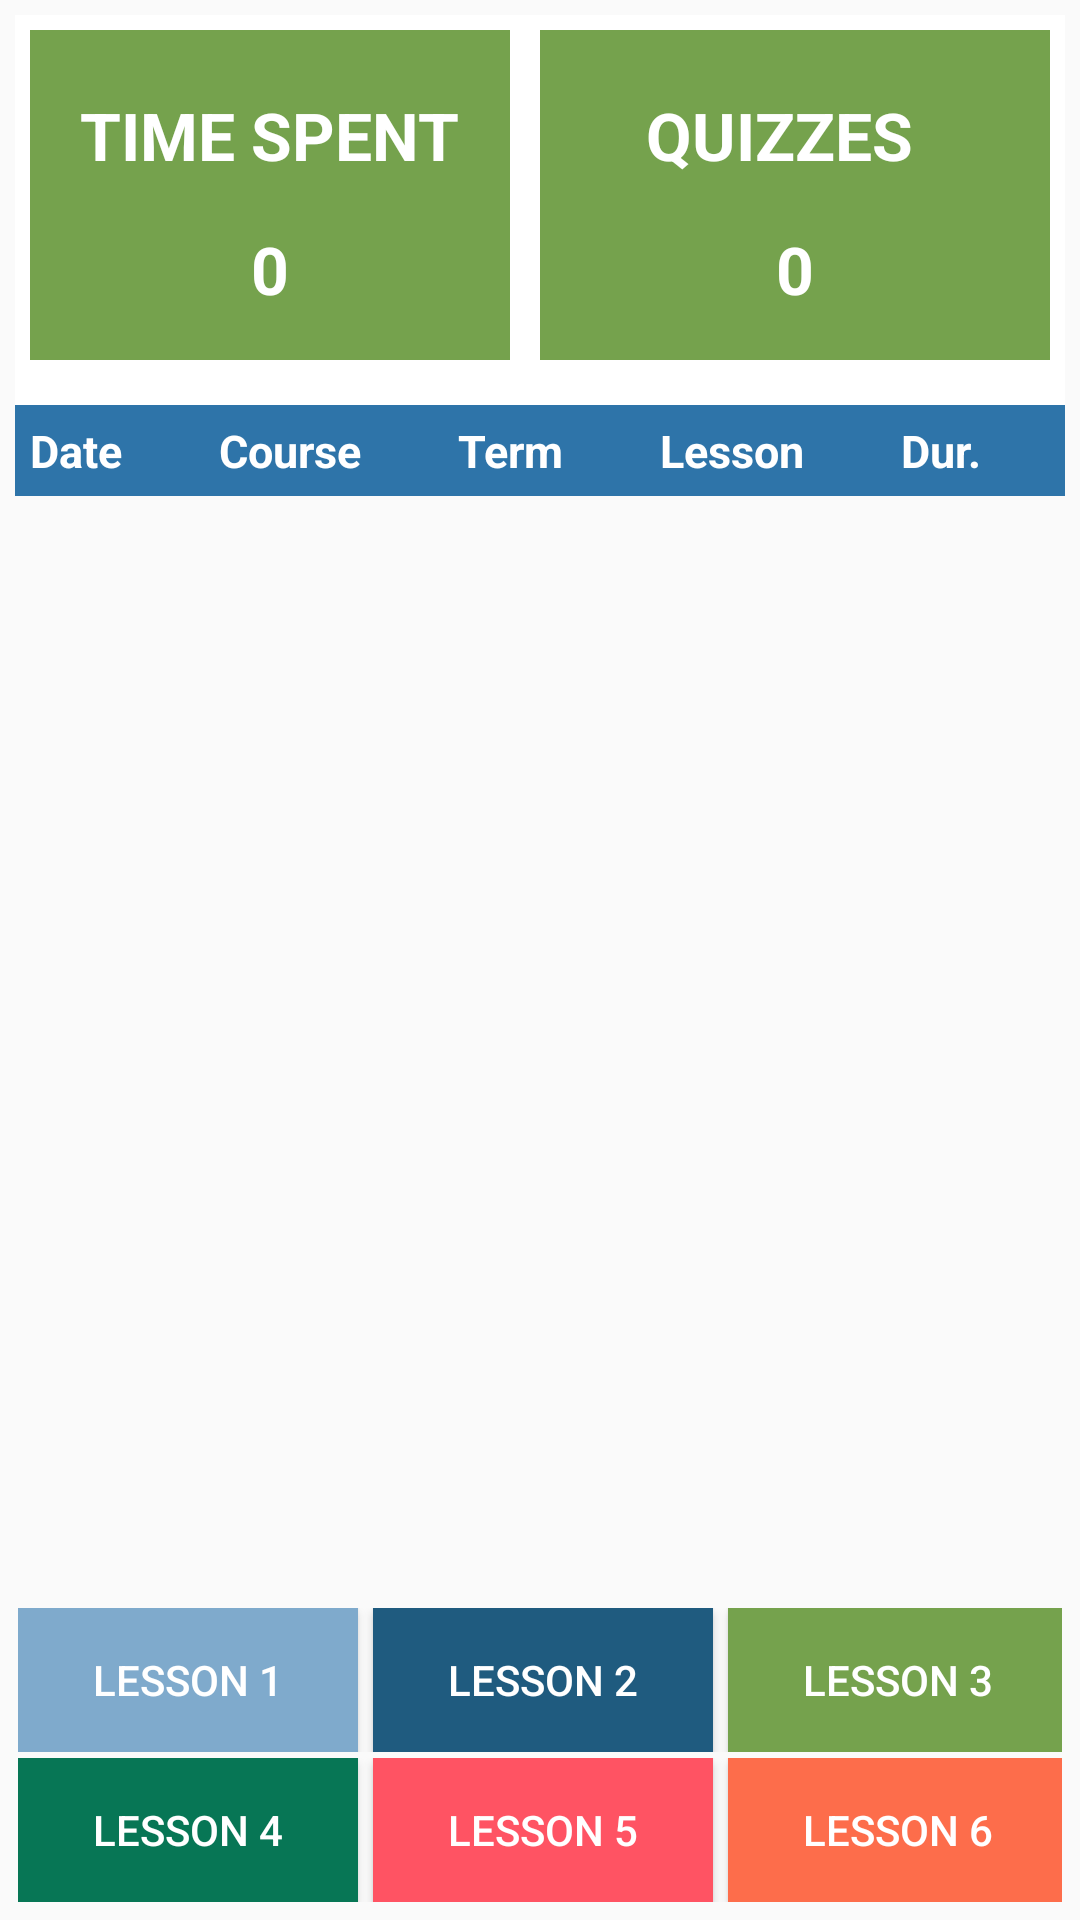

The Android layout XML behind this screen, and the referenced resources:
<!-- AndroidManifest.xml: application theme AppTheme -->
<!-- res/layout/demo_layout.xml -->
<?xml version="1.0" encoding="utf-8"?>

<RelativeLayout xmlns:android="http://schemas.android.com/apk/res/android"
    xmlns:app="http://schemas.android.com/apk/res-auto"
    xmlns:tools="http://schemas.android.com/tools"
    android:layout_width="match_parent"
    android:layout_height="match_parent"
    android:padding="5dp"
    android:orientation="vertical">

    <ScrollView
        android:layout_width="match_parent"
        android:layout_height="match_parent">

    <LinearLayout
    android:layout_width="match_parent"
    android:layout_height="match_parent"
    android:orientation="vertical"
        android:layout_marginBottom="50dp">

    <TableLayout
        android:layout_width="match_parent"
        android:layout_height="wrap_content"
        android:shrinkColumns="*"
        android:stretchColumns="*">

        <TableRow
            android:layout_width="match_parent"
            android:layout_height="match_parent"
            android:background="@color/white"
            android:padding="5dp">

            <LinearLayout
                android:layout_width="150dp"
                android:layout_height="110dp"
                android:layout_marginRight="10dp"
                android:background="@color/green"
                android:orientation="vertical">

                <ImageView
                    android:id="@+id/imageView3"
                    android:layout_width="wrap_content"
                    android:layout_height="wrap_content"
                    android:layout_gravity="top|center"
                    android:layout_marginTop="5dp"
                    android:layout_weight="1"
                    app:srcCompat="@drawable/ic_schedule_white_24dp" />

                <TextView
                    android:id="@+id/textView2"
                    android:layout_width="wrap_content"
                    android:layout_height="wrap_content"
                    android:layout_weight="1"
                    android:layout_gravity="center"
                    android:text="@string/timeSpent"
                    android:textColor="@color/white"
                    android:textStyle="bold"
                    android:textSize="22sp"/>

                <TextView
                    android:id="@+id/timeSpent"
                    android:layout_width="wrap_content"
                    android:layout_height="wrap_content"
                    android:layout_weight="1"
                    android:layout_gravity="center"
                    android:text="0"
                    android:textColor="@color/white"
                    android:textStyle="bold"
                    android:textSize="22sp"/>


            </LinearLayout>

            <LinearLayout
                android:layout_width="160dp"
                android:layout_height="110dp"
                android:layout_marginRight="10dp"
                android:background="@color/green"
                android:orientation="vertical"
                android:layout_marginBottom="10dp">

                <ImageView
                    android:id="@+id/imageView4"
                    android:layout_width="wrap_content"
                    android:layout_height="wrap_content"
                    android:layout_gravity="top|center"
                    android:layout_marginTop="5dp"
                    android:layout_weight="1"
                    app:srcCompat="@drawable/ic_question_answer_white_24dp" />

                <TextView
                    android:id="@+id/textView3"
                    android:layout_width="wrap_content"
                    android:layout_height="wrap_content"
                    android:layout_gravity="center"
                    android:ellipsize="none"
                    android:scrollHorizontally="false"
                    android:text="@string/quizPassed"
                    android:textAlignment="center"
                    android:textColor="@color/white"
                    android:textSize="22sp"
                    android:layout_weight="1"
                    android:layout_marginRight="5dp"
                    android:textStyle="bold" />

                <TextView
                    android:id="@+id/quizPassed"
                    android:layout_width="wrap_content"
                    android:layout_height="wrap_content"
                    android:layout_weight="1"
                    android:layout_gravity="center"
                    android:text="0"
                    android:textColor="@color/white"
                    android:textStyle="bold"
                    android:textSize="22sp"/>
            </LinearLayout>
        </TableRow>
    </TableLayout>


    <TableLayout
        android:id="@+id/tableViewDash"
        android:layout_width="match_parent"
        android:layout_height="match_parent"
        android:layout_weight="1"
        android:gravity="top"
        android:scrollbarStyle="insideOverlay"
        android:scrollbars="horizontal|vertical"
        android:shrinkColumns="*"
        android:stretchColumns="*">

        <TableRow
            android:layout_width="match_parent"
            android:layout_height="match_parent"
            android:background="@color/buttonColor"
            android:padding="5dp"
            android:scrollbars="vertical">

            <TextView
                android:id="@+id/textView6"
                android:layout_width="wrap_content"
                android:layout_height="wrap_content"
                android:text="@string/date"
                android:textAlignment="gravity"
                android:textColor="@color/white"
                android:textSize="@dimen/tableHeader"
                android:textStyle="bold" />

            <TextView
                android:id="@+id/textView7"
                android:layout_width="wrap_content"
                android:layout_height="wrap_content"
                android:text="@string/course"
                android:textAlignment="gravity"
                android:textColor="@color/white"
                android:textSize="@dimen/tableHeader"
                android:textStyle="bold" />

            <TextView
                android:id="@+id/textView9"
                android:layout_width="wrap_content"
                android:layout_height="wrap_content"
                android:text="@string/term"
                android:textAlignment="gravity"
                android:textColor="@color/white"
                android:textSize="@dimen/tableHeader"
                android:textStyle="bold" />


            <TextView
                android:id="@+id/textView5"
                android:layout_width="wrap_content"
                android:layout_height="wrap_content"
                android:text="@string/lesson"
                android:textAlignment="gravity"
                android:textColor="@color/white"
                android:textSize="@dimen/tableHeader"
                android:textStyle="bold" />


            <TextView
                android:id="@+id/textView4"
                android:layout_width="wrap_content"
                android:layout_height="wrap_content"
                android:text="@string/duration"
                android:textAlignment="gravity"
                android:textColor="@color/white"
                android:textSize="@dimen/tableHeader"
                android:textStyle="bold" />
        </TableRow>

    </TableLayout>
        </LinearLayout>
        </ScrollView>
    <RelativeLayout
        android:layout_width="match_parent"
        android:layout_height="match_parent"
        >

    <TableLayout
        android:layout_width="match_parent"
        android:layout_height="wrap_content"
        android:stretchColumns="*"
        android:shrinkColumns="*"
        android:orientation="vertical"
        android:layout_alignParentBottom="true"
        >

        <TableRow
            android:layout_width="match_parent"
            android:layout_height="match_parent"
            android:orientation="horizontal"
            android:padding="1dp">

            <Button
                android:id="@+id/button9"
                android:layout_width="wrap_content"
                android:layout_height="wrap_content"
                android:layout_marginRight="5dp"
                android:background="@color/lesson1"
                android:drawableLeft="@drawable/ic_library_books_white_24dp"
                android:padding="5dp"
                android:text="@string/lesson1"
                android:textColor="@color/white"
                android:onClick="lesson_1"/>

            <Button
                android:id="@+id/button8"
                android:layout_width="wrap_content"
                android:layout_height="wrap_content"
                android:layout_marginRight="5dp"
                android:background="@color/lesson2"
                android:drawableLeft="@drawable/ic_library_books_white_24dp"
                android:padding="5dp"
                android:text="@string/lesson2"
                android:textColor="@color/white"
                android:onClick="lesson_2"/>

            <Button
                android:id="@+id/button7"
                android:layout_width="wrap_content"
                android:layout_height="wrap_content"
                android:layout_marginRight="0dp"
                android:background="@color/lesson3"
                android:drawableLeft="@drawable/ic_library_books_white_24dp"
                android:padding="5dp"
                android:text="@string/lesson3"
                android:textColor="@color/white"
                android:onClick="lesson_3"/>
        </TableRow>

        <TableRow
            android:layout_width="match_parent"
            android:layout_height="match_parent"
            android:orientation="horizontal"
            android:padding="1dp">

            <Button
                android:id="@+id/button12"
                android:layout_width="match_parent"
                android:layout_height="wrap_content"
                android:layout_marginRight="5dp"
                android:background="@color/lesson4"
                android:drawableLeft="@drawable/ic_library_books_white_24dp"
                android:padding="5dp"
                android:text="@string/lesson4"
                android:textColor="@color/white"
                android:onClick="lesson_4"/>

            <Button
                android:id="@+id/button11"
                android:layout_width="match_parent"
                android:layout_height="wrap_content"
                android:layout_marginRight="5dp"
                android:background="@color/lesson5"
                android:drawableLeft="@drawable/ic_library_books_white_24dp"
                android:padding="5dp"
                android:text="@string/lesson5"
                android:textColor="@color/white"
                android:onClick="lesson_5"/>

            <Button
                android:id="@+id/button10"
                android:layout_width="match_parent"
                android:layout_height="wrap_content"
                android:layout_marginRight="0dp"
                android:background="@color/lesson6"
                android:drawableLeft="@drawable/ic_library_books_white_24dp"
                android:padding="5dp"
                android:text="@string/lesson6"
                android:textColor="@color/white"
                android:onClick="lesson_6"/>
        </TableRow>
    </TableLayout>
    </RelativeLayout>

</RelativeLayout>
<!-- resources referenced by this layout -->
<resources>
  <color name="buttonColor">#2e74a9</color>
  <color name="green">#75a24d</color>
  <color name="lesson1">#7faacc</color>
  <color name="lesson2">#1F5B7F</color>
  <color name="lesson3">#75A24D</color>
  <color name="lesson4">#077655</color>
  <color name="lesson5">#FF5363</color>
  <color name="lesson6">#FD6D4B</color>
  <color name="white">#FFFFFF</color>
  <dimen name="tableHeader">15sp</dimen>
  <string name="course">Course</string>
  <string name="date">Date</string>
  <string name="duration">Dur.</string>
  <string name="lesson">Lesson</string>
  <string name="lesson1">Lesson 1</string>
  <string name="lesson2">Lesson 2</string>
  <string name="lesson3">Lesson 3</string>
  <string name="lesson4">Lesson 4</string>
  <string name="lesson5">Lesson 5</string>
  <string name="lesson6">Lesson 6</string>
  <string name="quizPassed">QUIZZES</string>
  <string name="term">Term</string>
  <string name="timeSpent">TIME SPENT</string>
  <style name="AppTheme" parent="Theme.AppCompat.Light.DarkActionBar">
          
          <item name="colorPrimary">@color/colorPrimary</item>
          <item name="colorPrimaryDark">@color/colorPrimaryDark</item>
          <item name="colorAccent">@color/colorAccent</item>
          <item name="windowNoTitle">true</item>
          <item name="windowActionBar">false</item>
      </style>
  <color name="colorPrimary">#2E74A9</color>
  <color name="colorPrimaryDark">#005696</color>
  <color name="colorAccent">#434A54</color>
</resources>
